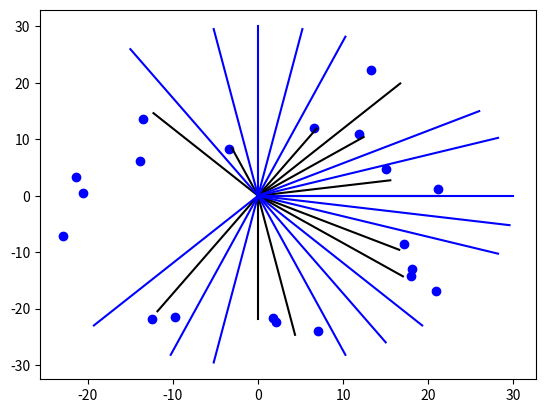

Here is the Python script that generated this plot:
#coding:utf-8
import numpy as np
import matplotlib.pyplot as plt
import math

def atan_zero_to_twopi(y, x):
    angle = math.atan2(y, x)
    if angle < 0.0:
        angle += math.pi * 2.0

    return angle

def calc_angleid(angle):
    if angle < 0.0:
        angle += math.pi * 2.0
    angleid = math.floor(angle / yaw_reso)
    return angleid

def draw_line(ray_x, ray_y):
    for x, y in zip(ray_x, ray_y):
        plt.plot([0.0, x], [0.0, y], 'k-')

def dumy_line(ray_x, ray_y):
    for x, y in zip(ray_x, ray_y):
        plt.plot([0.0, x], [0.0, y], "b-")

grid_size = 100
grid_map = np.zeros((grid_size, grid_size))

xy_reso = 0.50 # m
yaw_reso = math.radians(10) # rad

min_x = -grid_size/2 * xy_reso# [m] 
min_y = -grid_size/2 * xy_reso# [m]
max_x = grid_size/2  * xy_reso# [m]
max_y = grid_size/2  * xy_reso# [m]

min_range = 0.1  # [m]
max_range = 30.0 # [m]

pose = np.array([0.0, 0.0, math.radians(0.0)]) 
angle_limit = math.radians(270) # [rad]

ox = (np.random.rand(20) - 0.5) * grid_size * xy_reso #[m]
oy = (np.random.rand(20) - 0.5) * grid_size * xy_reso #[m]

lidar_num = int(round((math.pi * 2.0) / yaw_reso) + 1)
lidar_array = np.zeros((lidar_num, 6)) # x, y, distance, angle, init, id

for x, y in zip(ox, oy):
    d = np.sqrt(x**2+y**2)   # [m]
    angle = math.atan2(y, x) # -pi~pi[rad]
    
    # outof range 
    if(d<min_range or max_range<d):
        continue
    # outof angle
    if(angle<-angle_limit/2 or angle_limit/2<angle):
        continue

    angleid = calc_angleid(angle)

    if not lidar_array[angleid][4]:
        lidar_array[angleid][0] = x
        lidar_array[angleid][1] = y
        lidar_array[angleid][2] = d
        lidar_array[angleid][3] = angle
        lidar_array[angleid][4] = 1
        lidar_array[angleid][5] = angleid

    elif d<lidar_array[angleid][2]:
        lidar_array[angleid][0] = x
        lidar_array[angleid][1] = y
        lidar_array[angleid][2] = d
        lidar_array[angleid][3] = angle

dumy_ray_x = []
dumy_ray_y = []
for angleid in range(lidar_num):
    angle = angleid * yaw_reso
    if math.pi < angle:
        angle -= math.pi*2
    if angle < -angle_limit/2 or angle_limit/2 < angle:
        continue

    if not lidar_array[angleid][4]:
        dumy_ray_x.append(max_range*math.cos(angle))
        dumy_ray_y.append(max_range*math.sin(angle))

ray_x = []
ray_y = []

for lidar in lidar_array:
    if not lidar[4]:
        continue
    print(lidar)
    angle = lidar[5] * yaw_reso
    if math.pi < angle:
        angle -= math.pi*2
    ray_x.append(lidar[2]*math.cos(angle))
    ray_y.append(lidar[2]*math.sin(angle))
    # ray_x.append(lidar[0])
    # ray_y.append(lidar[1])

plt.cla()
plt.plot(ox, oy, "ob")
draw_line(ray_x, ray_y)
dumy_line(dumy_ray_x, dumy_ray_y)
plt.show()
